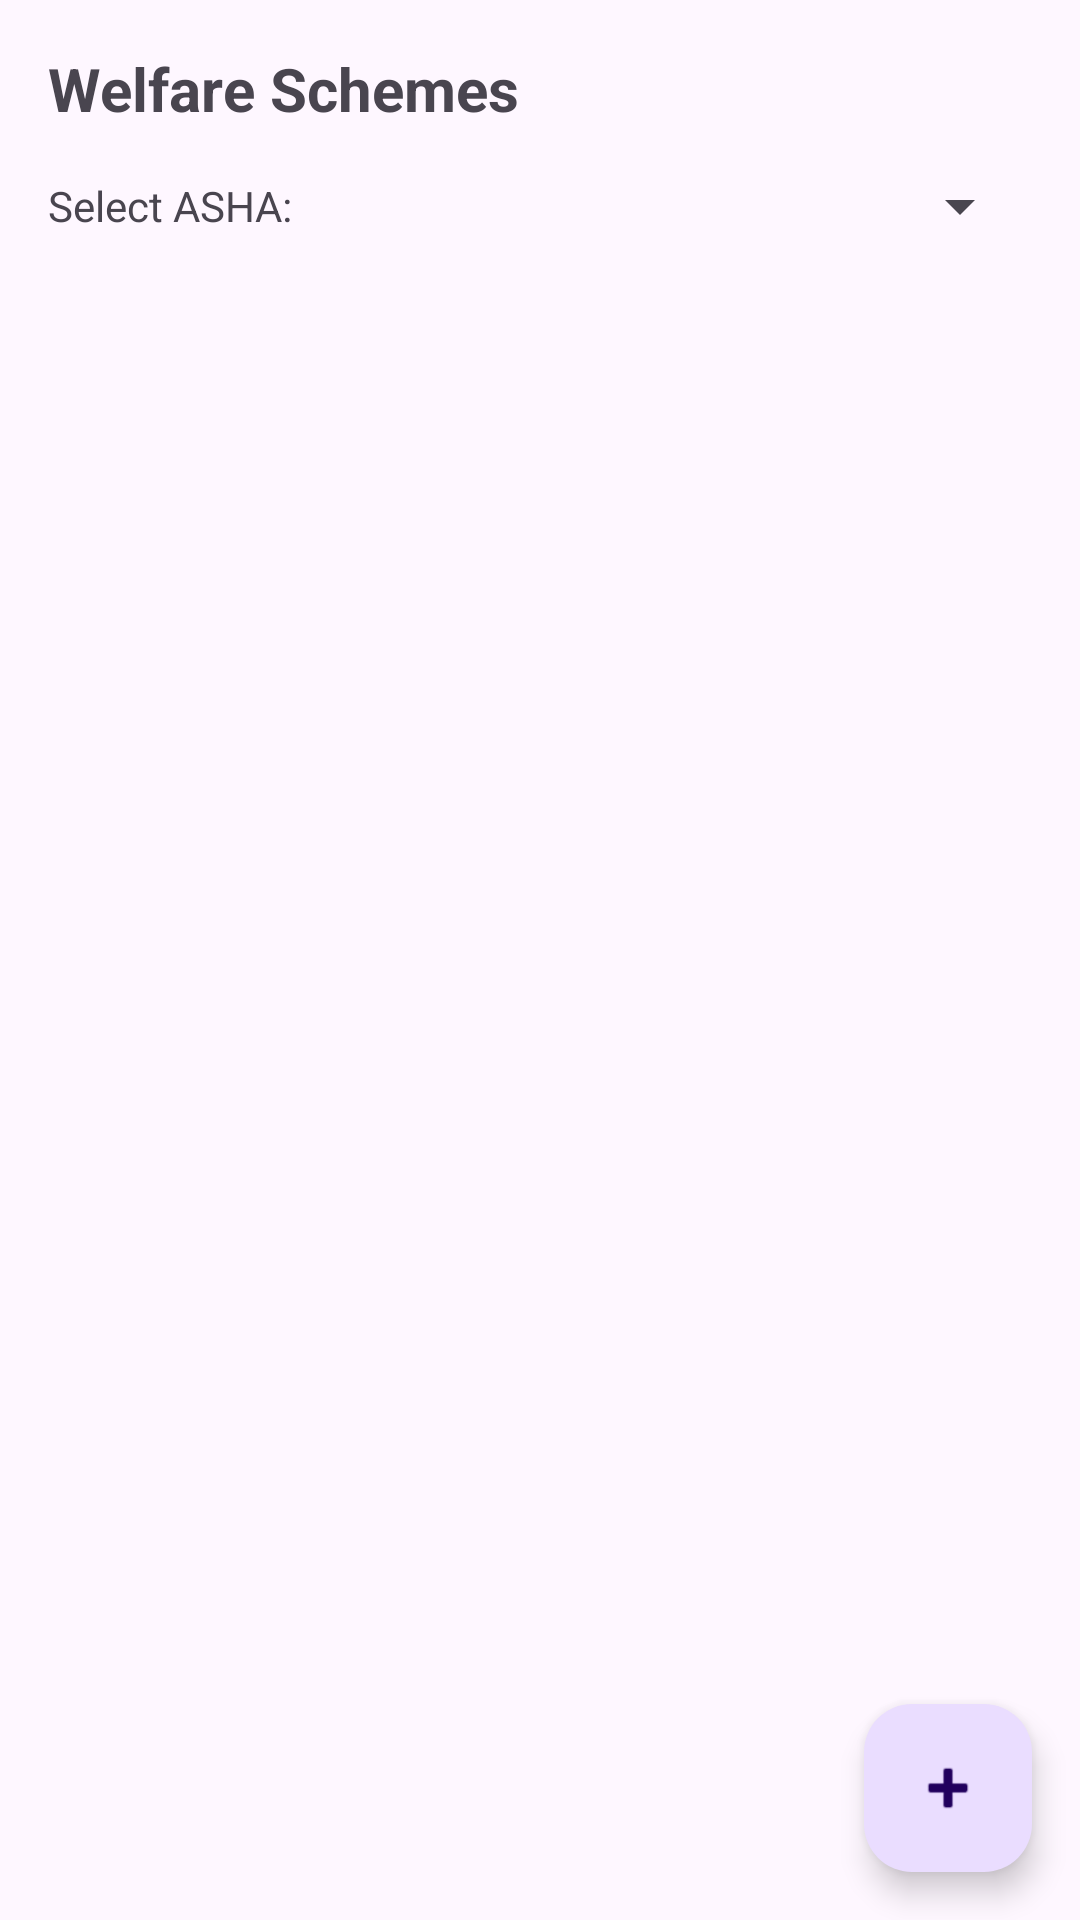

Produce the Android XML layout that renders to this screen, including the resource entries it uses.
<!-- AndroidManifest.xml: application theme Theme.ASHA_claims -->
<!-- res/layout/activity_schemes.xml -->
<?xml version="1.0" encoding="utf-8"?>

<androidx.constraintlayout.widget.ConstraintLayout xmlns:android="http://schemas.android.com/apk/res/android"
    xmlns:app="http://schemas.android.com/apk/res-auto"
    xmlns:tools="http://schemas.android.com/tools"
    android:layout_width="match_parent"
    android:layout_height="match_parent"
    tools:context=".SchemesActivity">

    <TextView
        android:id="@+id/tvHeader"
        android:layout_width="wrap_content"
        android:layout_height="wrap_content"
        android:layout_margin="16dp"
        android:text="Welfare Schemes"
        android:textSize="20sp"
        android:textStyle="bold"
        app:layout_constraintStart_toStartOf="parent"
        app:layout_constraintTop_toTopOf="parent" />

    <TextView
        android:id="@+id/tvSelectAsha"
        android:layout_width="wrap_content"
        android:layout_height="wrap_content"
        android:layout_marginStart="16dp"
        android:layout_marginTop="16dp"
        android:text="Select ASHA:"
        app:layout_constraintStart_toStartOf="parent"
        app:layout_constraintTop_toBottomOf="@+id/tvHeader" />

    <Spinner
        android:id="@+id/spinnerAsha"
        android:layout_width="0dp"
        android:layout_height="wrap_content"
        android:layout_marginEnd="16dp"
        android:layout_marginStart="8dp"
        app:layout_constraintBottom_toBottomOf="@+id/tvSelectAsha"
        app:layout_constraintEnd_toEndOf="parent"
        app:layout_constraintStart_toEndOf="@+id/tvSelectAsha"
        app:layout_constraintTop_toTopOf="@+id/tvSelectAsha" />

    <androidx.recyclerview.widget.RecyclerView
        android:id="@+id/rvSchemes"
        android:layout_width="0dp"
        android:layout_height="0dp"
        android:layout_marginTop="16dp"
        app:layout_constraintBottom_toBottomOf="parent"
        app:layout_constraintEnd_toEndOf="parent"
        app:layout_constraintStart_toStartOf="parent"
        app:layout_constraintTop_toBottomOf="@+id/spinnerAsha"
        tools:listitem="@layout/item_scheme" />

    <com.google.android.material.floatingactionbutton.FloatingActionButton
        android:id="@+id/fabAddScheme"
        android:layout_width="wrap_content"
        android:layout_height="wrap_content"
        android:layout_margin="16dp"
        android:contentDescription="Enroll in Scheme"
        android:src="@android:drawable/ic_input_add"
        app:layout_constraintBottom_toBottomOf="parent"
        app:layout_constraintEnd_toEndOf="parent" />

    <TextView
        android:id="@+id/tvEmptyState"
        android:layout_width="wrap_content"
        android:layout_height="wrap_content"
        android:text="No active scheme enrollments"
        android:visibility="gone"
        app:layout_constraintBottom_toBottomOf="parent"
        app:layout_constraintEnd_toEndOf="parent"
        app:layout_constraintStart_toStartOf="parent"
        app:layout_constraintTop_toBottomOf="@+id/spinnerAsha" />

</androidx.constraintlayout.widget.ConstraintLayout>
<!-- res/layout/item_scheme.xml (included above) -->
<?xml version="1.0" encoding="utf-8"?>

<com.google.android.material.card.MaterialCardView xmlns:android="http://schemas.android.com/apk/res/android"
    xmlns:app="http://schemas.android.com/apk/res-auto"
    android:layout_width="match_parent"
    android:layout_height="wrap_content"
    android:layout_margin="8dp"
    app:cardElevation="2dp"
    app:cardCornerRadius="8dp">

    <androidx.constraintlayout.widget.ConstraintLayout
        android:layout_width="match_parent"
        android:layout_height="wrap_content"
        android:padding="16dp">

        <TextView
            android:id="@+id/tvSchemeName"
            android:layout_width="0dp"
            android:layout_height="wrap_content"
            android:text="PMSBY Insurance"
            android:textSize="16sp"
            android:textStyle="bold"
            app:layout_constraintStart_toStartOf="parent"
            app:layout_constraintEnd_toStartOf="@+id/tvStatus"
            app:layout_constraintTop_toTopOf="parent" />

        <TextView
            android:id="@+id/tvEnrollmentDate"
            android:layout_width="wrap_content"
            android:layout_height="wrap_content"
            android:layout_marginTop="4dp"
            android:text="Enrolled: 12 Jan 2024"
            android:textSize="14sp"
            android:textColor="#757575"
            app:layout_constraintStart_toStartOf="parent"
            app:layout_constraintTop_toBottomOf="@+id/tvSchemeName" />

        <TextView
            android:id="@+id/tvStatus"
            android:layout_width="wrap_content"
            android:layout_height="wrap_content"
            android:text="Active"
            android:textSize="12sp"
            android:padding="4dp"
            android:background="#E3F2FD"
            android:textColor="#1976D2"
            app:layout_constraintEnd_toEndOf="parent"
            app:layout_constraintTop_toTopOf="parent"
            app:layout_constraintBottom_toBottomOf="parent" />

        <TextView
            android:id="@+id/tvRemarks"
            android:layout_width="0dp"
            android:layout_height="wrap_content"
            android:layout_marginTop="4dp"
            android:text="Remarks: Policy active"
            android:textSize="12sp"
            android:fontFamily="sans-serif-light"
            app:layout_constraintStart_toStartOf="parent"
            app:layout_constraintEnd_toStartOf="@+id/tvStatus"
            app:layout_constraintTop_toBottomOf="@+id/tvEnrollmentDate" />

    </androidx.constraintlayout.widget.ConstraintLayout>

</com.google.android.material.card.MaterialCardView>
<!-- resources referenced by this layout -->
<resources>
  <style name="Theme.ASHA_claims" parent="Base.Theme.ASHA_claims" />
  <style name="Base.Theme.ASHA_claims" parent="Theme.Material3.DayNight.NoActionBar">
          
          
      </style>
</resources>
